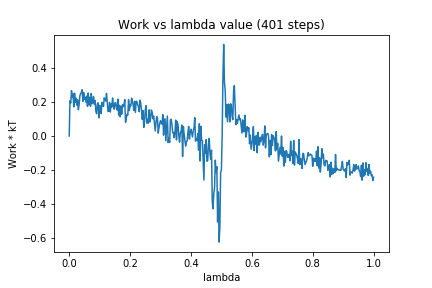

Data behind this chart, as committed beside it:
0, 0.0
1, 0.2071
2, 0.1939
3, 0.2662
4, 0.2292
5, 0.2467
6, 0.1708
7, 0.2517
8, 0.1988
9, 0.2224
10, 0.1817
11, 0.2128
12, 0.1542
13, 0.1844
14, 0.2359
15, 0.2493
16, 0.2559
17, 0.2717
18, 0.2037
19, 0.2557
20, 0.2168
21, 0.2278
22, 0.1986
23, 0.2342
24, 0.1744
25, 0.2522
26, 0.1832
27, 0.2267
28, 0.1748
29, 0.2503
30, 0.1896
31, 0.2006
32, 0.2311
33, 0.1858
34, 0.2078
35, 0.1459
36, 0.1307
37, 0.1873
38, 0.1947
39, 0.1064
40, 0.1803
41, 0.158
42, 0.1314
43, 0.1975
44, 0.1839
45, 0.1735
46, 0.2237
47, 0.2113
48, 0.2054
49, 0.25
50, 0.2002
51, 0.1439
52, 0.1465
53, 0.1974
54, 0.1404
55, 0.1872
56, 0.1703
57, 0.2233
58, 0.1807
59, 0.1574
60, 0.1933
... 340 more rows
